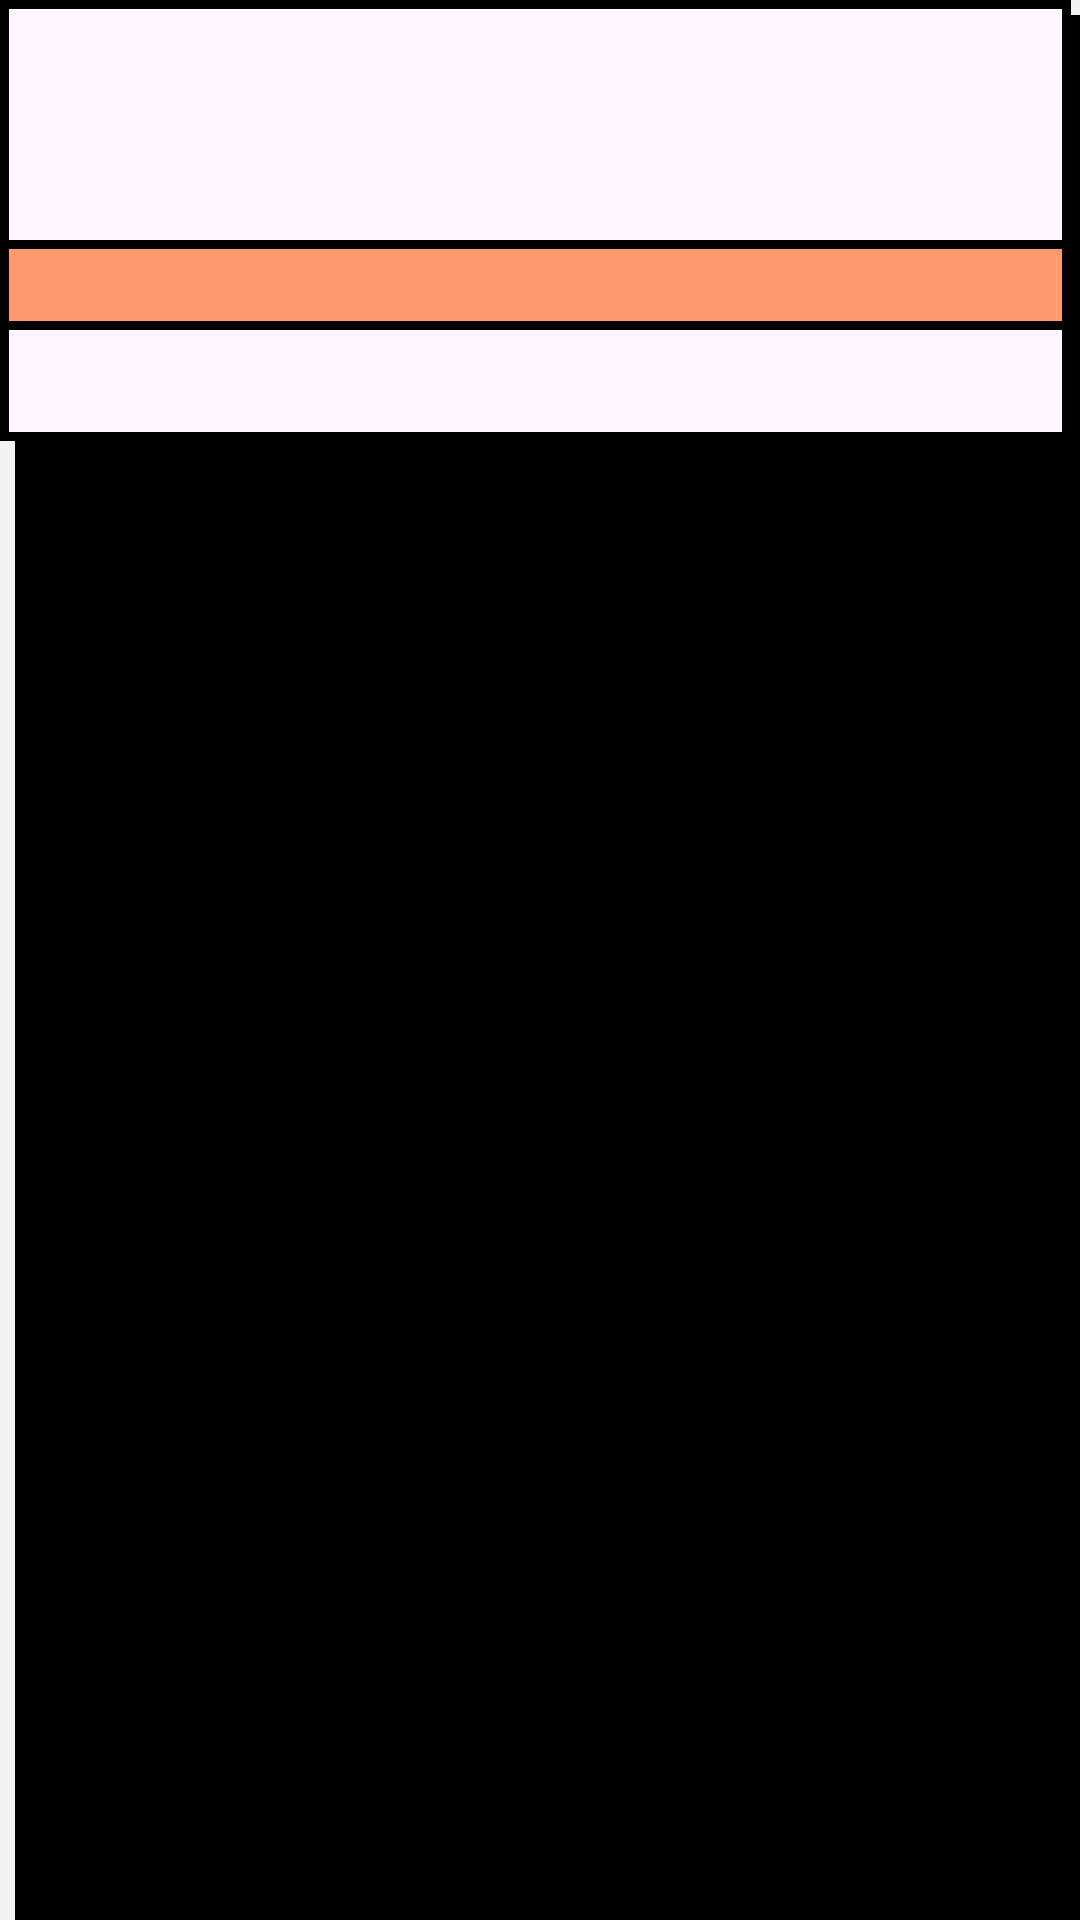

This screen was rendered from an Android layout file. Write that file and the resources it references.
<!-- AndroidManifest.xml: application theme Theme.DaysLeft -->
<!-- res/layout/repeatable_events_item.xml -->
<?xml version="1.0" encoding="utf-8"?>
<FrameLayout xmlns:android="http://schemas.android.com/apk/res/android"
    xmlns:card_view="http://schemas.android.com/apk/res-auto"
    xmlns:tools="http://schemas.android.com/tools"
    android:layout_width="120dp"
    android:layout_height="wrap_content"
    android:layout_marginEnd="16dp"
    android:background="@drawable/box_shadow">

    <com.google.android.material.card.MaterialCardView
        android:id="@+id/item_recurring_card"
        android:layout_width="match_parent"
        android:layout_height="wrap_content"
        android:layout_marginEnd="3dp"
        android:layout_marginBottom="3dp"
        card_view:cardCornerRadius="0dp"
        card_view:strokeWidth="3dp"
        card_view:strokeColor="@android:color/black">

        <androidx.constraintlayout.widget.ConstraintLayout
            android:layout_width="match_parent"
            android:layout_height="wrap_content">

            <ImageView
                android:id="@+id/repeatable_event_item_image"
                android:layout_width="wrap_content"
                android:layout_height="80dp"
                android:scaleType="centerCrop"
                tools:src="@drawable/phase_3"
                card_view:layout_constraintStart_toStartOf="parent"
                card_view:layout_constraintTop_toTopOf="parent"
                card_view:layout_constraintEnd_toEndOf="parent"
                android:contentDescription="@string/contentDesc_mood_image" />

            <View
                android:id="@+id/repeatable_event_line_one"
                android:layout_width="match_parent"
                android:layout_height="3dp"
                android:background="#000000"
                card_view:layout_constraintTop_toBottomOf="@id/repeatable_event_item_image" />

            <View
                android:id="@+id/item_one_event_days_left_container"
                android:layout_width="0dp"
                android:layout_height="24dp"
                android:background="#FF9A6E"
                card_view:layout_constraintTop_toBottomOf="@id/repeatable_event_line_one"
                card_view:layout_constraintStart_toStartOf="parent"
                card_view:layout_constraintEnd_toEndOf="parent"
                card_view:layout_constraintBottom_toTopOf="@id/repeatable_event_line_two" />

            <ImageView
                android:id="@+id/repeatable_event_icon"
                android:layout_width="16dp"
                android:layout_height="16dp"
                android:src="@drawable/ic_calendar"
                android:layout_marginStart="8dp"
                card_view:layout_constraintTop_toBottomOf="@id/repeatable_event_line_one"
                card_view:layout_constraintStart_toStartOf="parent"
                card_view:layout_constraintBottom_toTopOf="@id/repeatable_event_line_two"
                card_view:tint="@android:color/black" />

            <TextView
                android:id="@+id/repeatable_event_days_left"
                android:layout_width="wrap_content"
                android:layout_height="wrap_content"
                android:layout_marginStart="8dp"
                android:textColor="#000000"
                android:textSize="16sp"
                tools:text="22"
                card_view:layout_constraintStart_toEndOf="@id/repeatable_event_icon"
                card_view:layout_constraintTop_toBottomOf="@id/repeatable_event_line_one"
                card_view:layout_constraintBottom_toTopOf="@id/repeatable_event_line_two"/>

            <View
                android:id="@+id/repeatable_event_line_two"
                android:layout_width="match_parent"
                android:layout_height="3dp"
                android:background="#000000"
                card_view:layout_constraintTop_toBottomOf="@id/item_one_event_days_left_container" />

            <TextView
                android:id="@+id/repeatable_event_event_name"
                android:layout_width="0dp"
                android:layout_height="wrap_content"
                android:layout_margin="9dp"
                android:maxLines="2"
                android:textColor="#000000"
                tools:text="Мудрость это то что приходит с опытом"
                card_view:layout_constraintTop_toBottomOf="@id/repeatable_event_line_two"
                card_view:layout_constraintStart_toStartOf="parent"
                card_view:layout_constraintEnd_toEndOf="parent"
                card_view:layout_constraintBottom_toBottomOf="parent"/>

        </androidx.constraintlayout.widget.ConstraintLayout>

    </com.google.android.material.card.MaterialCardView>

</FrameLayout>
<!-- resources referenced by this layout -->
<resources>
  <!-- drawable box_shadow (drawable) -->
  <?xml version="1.0" encoding="utf-8"?>
  <layer-list xmlns:android="http://schemas.android.com/apk/res/android" >
      <item
          android:bottom="0dp"
          android:left="5dp"
          android:right="0dp"
          android:top="5dp">
          
          <shape android:shape="rectangle">
              <solid android:color="@android:color/black" />
          </shape>
      </item>
  </layer-list>
  <!-- drawable phase_3: webp bitmap (drawable, 16434 bytes) -->
  <string name="contentDesc_mood_image">Mood Image</string>
  <style name="Theme.DaysLeft" parent="Base.Theme.DaysLeft" />
  <style name="Base.Theme.DaysLeft" parent="Theme.Material3.DayNight.NoActionBar">
          
          <item name="android:colorBackground">#f2f2f2</item>
          <item name="textInputStyle">@style/CustomEditText</item>
          
      </style>
  <style name="CustomEditText" parent="@style/ThemeOverlay.Material3.TextInputEditText.OutlinedBox">
          <item name="enforceMaterialTheme">true</item>
          <item name="enforceTextAppearance">true</item>
  
          <item name="android:minWidth">@dimen/material_textinput_min_width</item>
          <item name="android:maxWidth">@dimen/material_textinput_max_width</item>
          <item name="boxBackgroundMode">none</item>
          <item name="boxBackgroundColor">@null</item>
          <item name="errorIconDrawable">@drawable/mtrl_ic_error</item>
          <item name="errorIconTint">@color/mtrl_error</item>
          <item name="endIconTint">@color/mtrl_outlined_icon_tint</item>
          <item name="startIconTint">@color/mtrl_outlined_icon_tint</item>
          <item name="boxCollapsedPaddingTop">0dp</item>
          <item name="boxStrokeColor">@color/mtrl_outlined_stroke_color</item>
          <item name="boxStrokeErrorColor">@color/mtrl_error</item>
          <item name="boxStrokeWidth">0dp</item>
          <item name="boxStrokeWidthFocused">0dp</item>
  
          <item name="counterTextAppearance">?attr/textAppearanceCaption</item>
          <item name="counterOverflowTextAppearance">?attr/textAppearanceCaption</item>
          <item name="errorTextAppearance">?attr/textAppearanceCaption</item>
          <item name="helperTextTextAppearance">?attr/textAppearanceCaption</item>
          <item name="hintTextAppearance">?attr/textAppearanceCaption</item>
          <item name="placeholderTextAppearance">?attr/textAppearanceSubtitle1</item>
          <item name="prefixTextAppearance">?attr/textAppearanceSubtitle1</item>
          <item name="suffixTextAppearance">?attr/textAppearanceSubtitle1</item>
  
          <item name="counterTextColor">@color/mtrl_indicator_text_color</item>
          <item name="counterOverflowTextColor">@color/mtrl_error</item>
          <item name="errorTextColor">@color/mtrl_error</item>
          <item name="helperTextTextColor">@color/mtrl_indicator_text_color</item>
          
          <item name="hintTextColor">?attr/colorPrimary</item>
          <item name="placeholderTextColor">@color/mtrl_indicator_text_color</item>
          <item name="prefixTextColor">@color/mtrl_indicator_text_color</item>
          <item name="suffixTextColor">@color/mtrl_indicator_text_color</item>
          
          <item name="android:textColorHint">@color/black</item>
  
          <item name="shapeAppearance">@null</item>
          <item name="shapeAppearanceOverlay">@null</item>
      </style>
  <!-- not gathered from this repository: default colours our renderer supplied (Android Studio template values) -->
  <color name="black">#FF000000</color>
</resources>
